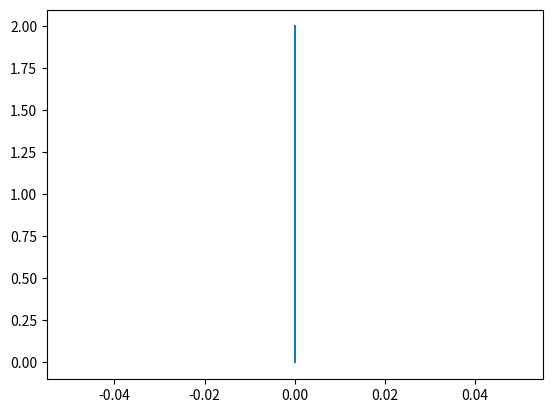

The matplotlib source for this figure:
import matplotlib.pyplot as plt
import numpy as np
import argparse, sys

LAMBDA = -2
DT = 0.4
X_0 = 1
T_START = 0
T_END = 2
NUM_STEPS = int((T_END - T_START) / DT)

def f(x, t):
    return LAMBDA * x

def RK1(x_dot: callable):
    x_values = np.zeros(NUM_STEPS)
    x_values[0] = X_0
    for i in range(NUM_STEPS - 1):
        x_values[i + 1] = x_values[i] + DT * x_dot(x_values[i], i * DT)

    return x_values

def RK2(x_dot: callable):
    pass

def RK4(x_dot: callable):
    pass

def main():
    parser = argparse.ArgumentParser()
    parser.add_argument("--method")
    args = parser.parse_args()

    x_values = np.zeros(NUM_STEPS)
    t_values = np.linspace(T_START, T_END, NUM_STEPS)
    if args.method == "RK1":
        x_values = RK1(f)
    elif args.method == "RK2":
        RK1(f)
    elif args.method == "RK4":
        RK4(f)

    fig, ax = plt.subplots()
    ax.plot(x_values, t_values)
    plt.show()

if __name__ == "__main__":
    main()
